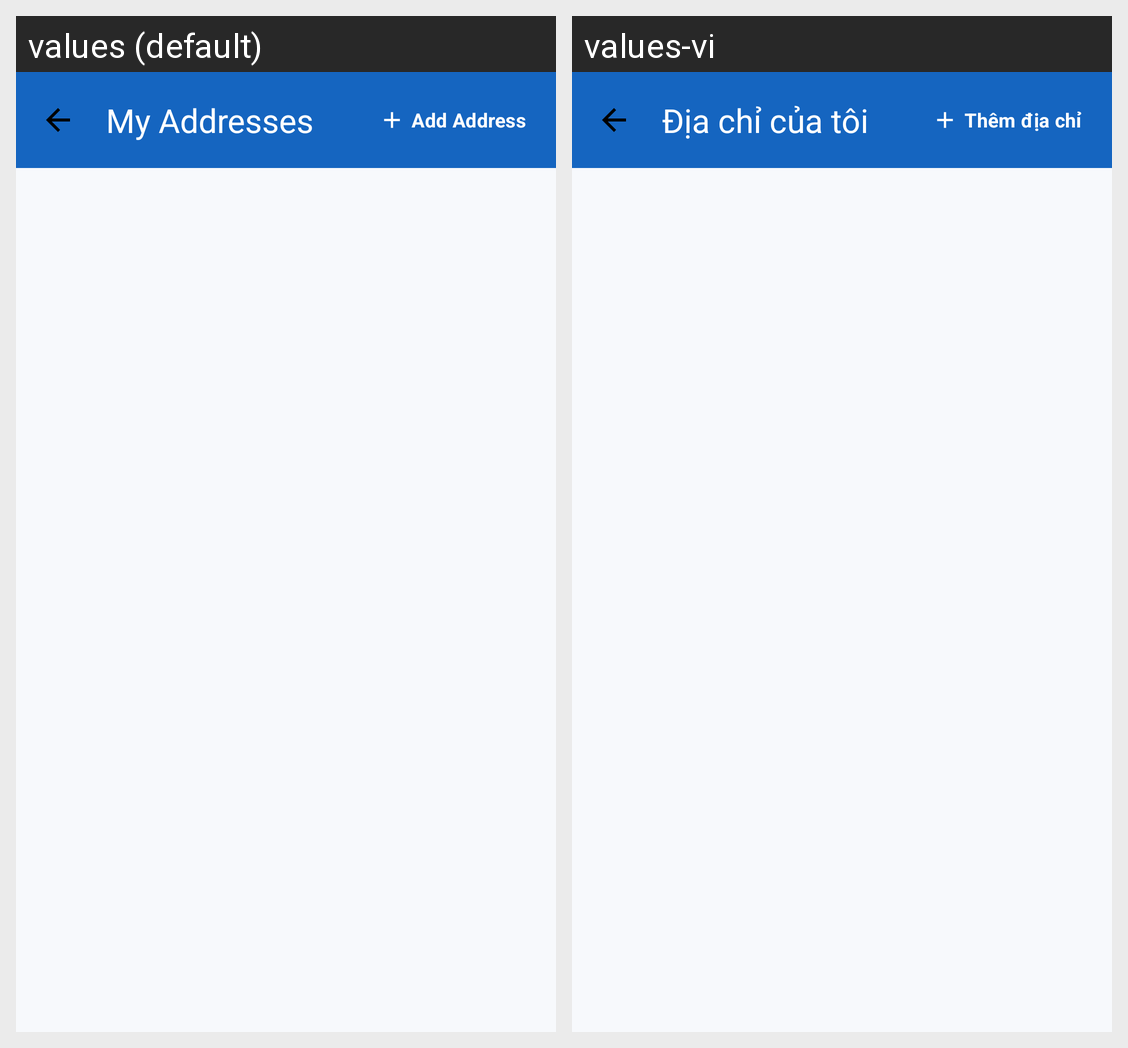

Translations of the strings shown on this Android screen, per locale in the grid:
Android screen res/layout/activity_address_list.xml rendered under 2 locales, left to right: values (default), values-vi. Device: Nexus 5 (rendered at 1080×1920; each locale shown at half size, 540×960, under a caption strip naming it); theme Theme.ShopLensAI.
Strings drawn on this screen, with the default value and each locale's value (text and hints the layout hard-codes, and strings that could not be matched under every locale, appear in the picture but are not listed):

my_addresses
  values: My Addresses
  values-vi: Địa chỉ của tôi

add_address
  values: Add Address
  values-vi: Thêm địa chỉ
